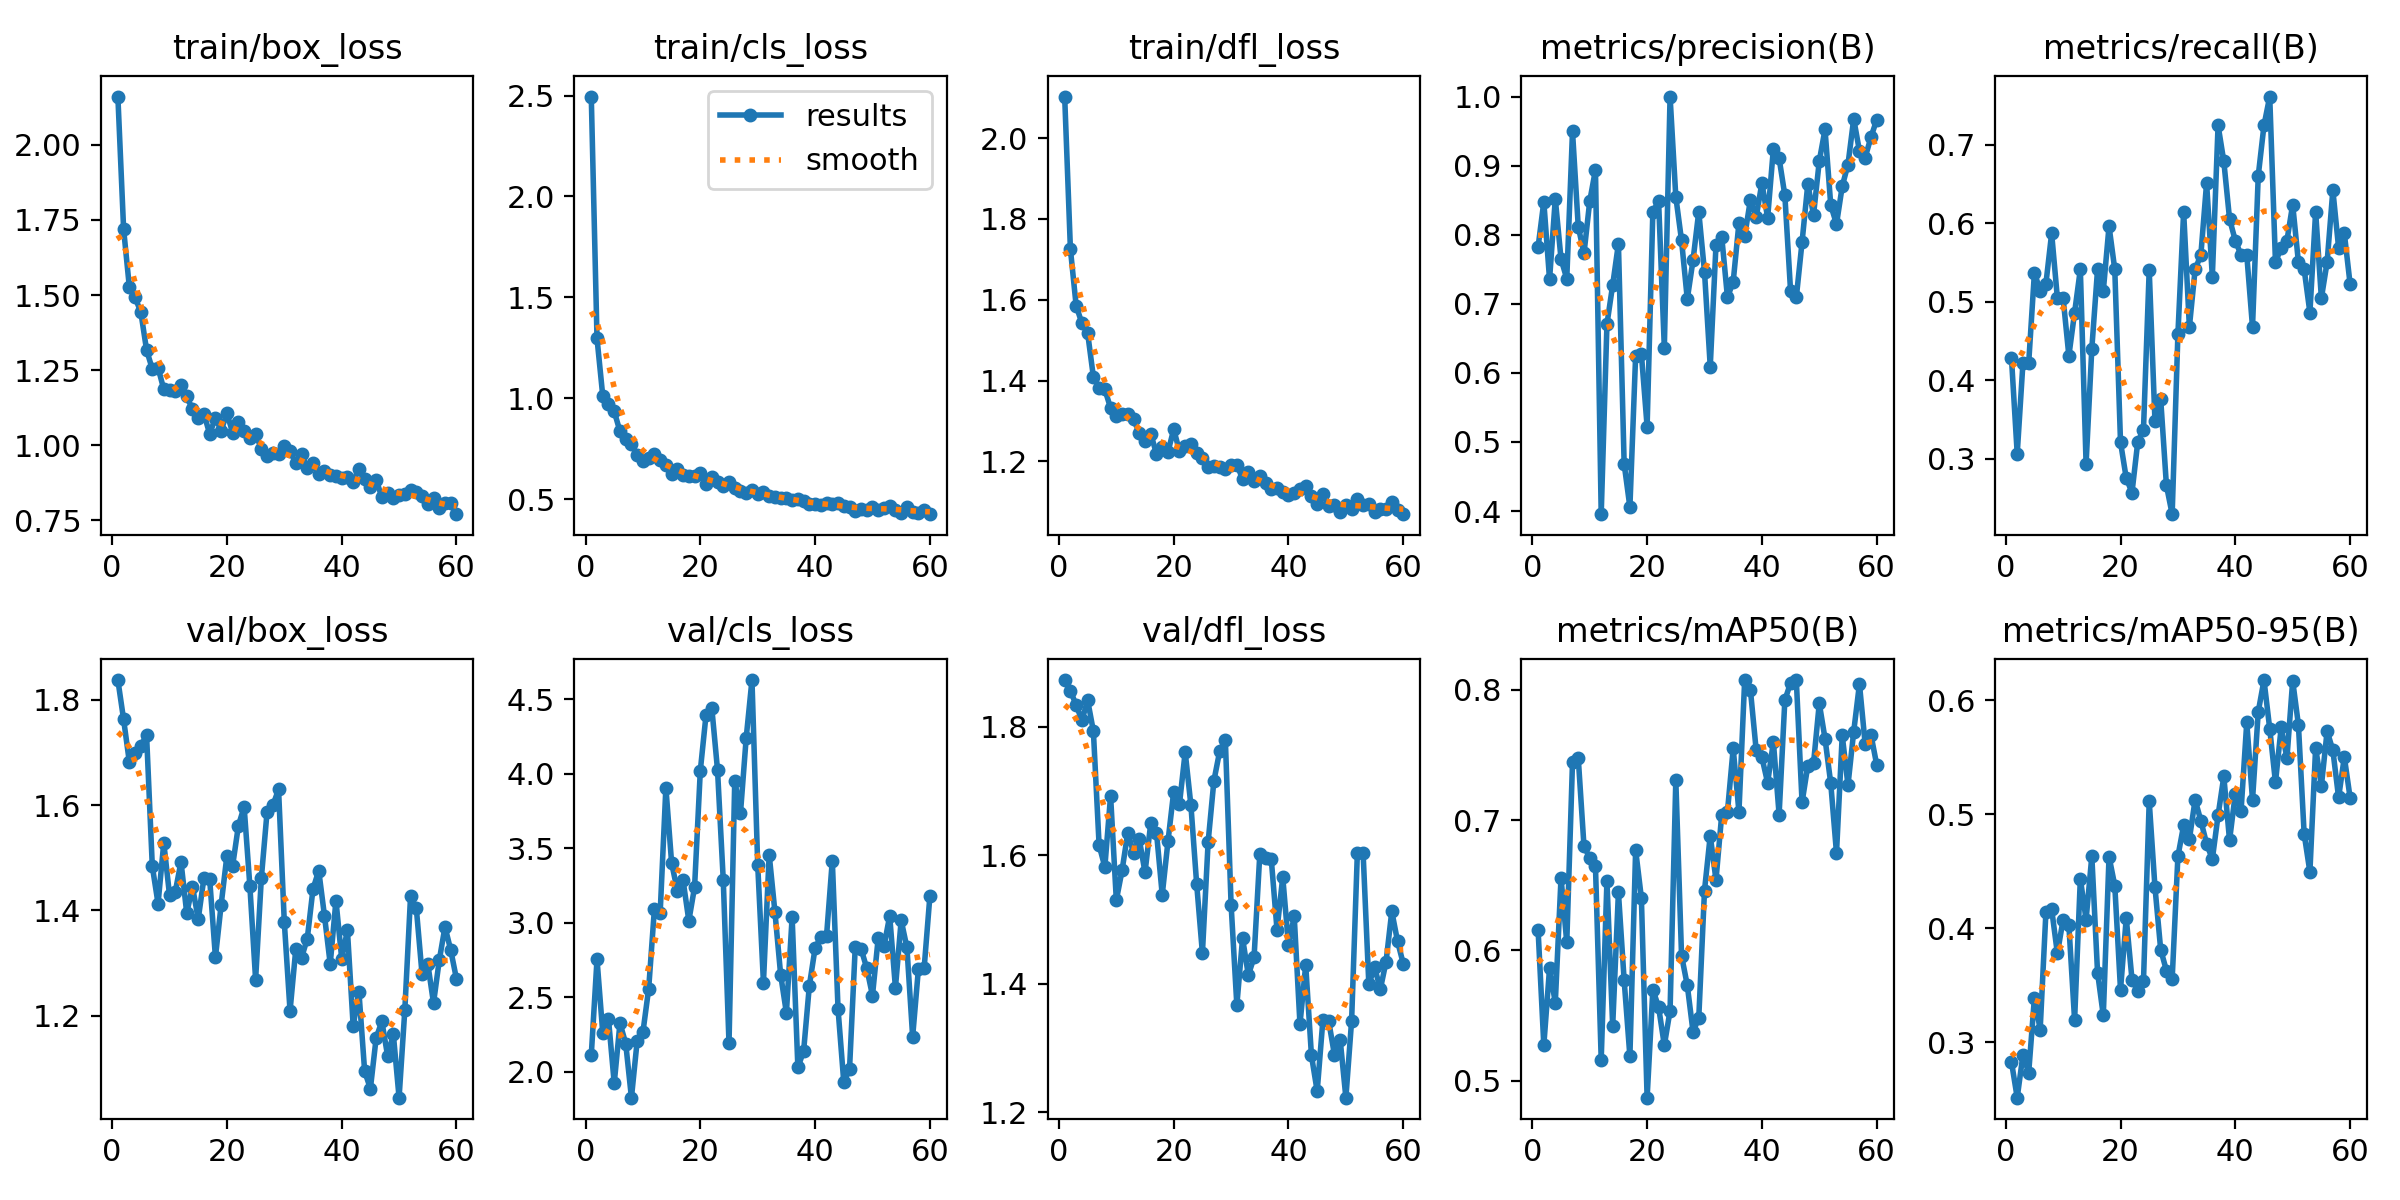

Data behind this chart, as committed beside it:
epoch, time, train/box_loss, train/cls_loss, train/dfl_loss, metrics/precision(B), metrics/recall(B), metrics/mAP50(B), metrics/mAP50-95(B), val/box_loss, val/cls_loss, val/dfl_loss, lr/pg0, lr/pg1, lr/pg2
1, 29.56, 2.16, 2.495, 2.103, 0.782, 0.4279, 0.6159, 0.2829, 1.838, 2.112, 1.873, 0.06703, 3.30065e-05, 3.30065e-05
2, 61.19, 1.719, 1.296, 1.725, 0.8477, 0.3063, 0.5273, 0.2516, 1.763, 2.755, 1.856, 0.03373, 6.63327e-05, 6.63327e-05
3, 89.95, 1.526, 1.012, 1.585, 0.7352, 0.422, 0.5864, 0.2891, 1.682, 2.262, 1.834, 0.0004264, 9.96299e-05, 9.96299e-05
4, 119.8, 1.492, 0.9731, 1.542, 0.8518, 0.422, 0.5598, 0.2735, 1.7, 2.354, 1.81, 9.99023e-05, 9.99023e-05, 9.99023e-05
5, 148.1, 1.443, 0.9348, 1.518, 0.7649, 0.5372, 0.6556, 0.3393, 1.712, 1.924, 1.841, 9.98264e-05, 9.98264e-05, 9.98264e-05
6, 177.7, 1.317, 0.8364, 1.409, 0.7364, 0.5138, 0.6062, 0.3113, 1.733, 2.327, 1.793, 9.97288e-05, 9.97288e-05, 9.97288e-05
7, 206.4, 1.254, 0.7959, 1.382, 0.9495, 0.5229, 0.7443, 0.414, 1.484, 2.19, 1.616, 9.96097e-05, 9.96097e-05, 9.96097e-05
8, 235.7, 1.258, 0.7717, 1.378, 0.8118, 0.5872, 0.7476, 0.4169, 1.413, 1.827, 1.582, 9.9469e-05, 9.9469e-05, 9.9469e-05
9, 265.3, 1.186, 0.7208, 1.332, 0.7728, 0.5046, 0.6799, 0.378, 1.528, 2.209, 1.693, 9.93068e-05, 9.93068e-05, 9.93068e-05
10, 294.1, 1.183, 0.6911, 1.312, 0.8484, 0.5046, 0.671, 0.4077, 1.429, 2.266, 1.53, 9.91232e-05, 9.91232e-05, 9.91232e-05
11, 323.2, 1.179, 0.7036, 1.317, 0.8939, 0.4312, 0.6645, 0.4028, 1.435, 2.557, 1.576, 9.89183e-05, 9.89183e-05, 9.89183e-05
12, 352.8, 1.199, 0.7222, 1.318, 0.3955, 0.4862, 0.5163, 0.3196, 1.492, 3.092, 1.635, 9.86922e-05, 9.86922e-05, 9.86922e-05
13, 381.2, 1.163, 0.6944, 1.304, 0.6704, 0.5413, 0.6533, 0.4435, 1.395, 3.064, 1.604, 9.84449e-05, 9.84449e-05, 9.84449e-05
14, 410.8, 1.12, 0.6714, 1.27, 0.7273, 0.2936, 0.542, 0.4077, 1.445, 3.908, 1.625, 9.81765e-05, 9.81765e-05, 9.81765e-05
15, 439.6, 1.092, 0.6229, 1.251, 0.7869, 0.4404, 0.6445, 0.4632, 1.383, 3.402, 1.573, 9.78873e-05, 9.78873e-05, 9.78873e-05
16, 470.2, 1.104, 0.6521, 1.268, 0.4682, 0.5413, 0.577, 0.3612, 1.462, 3.216, 1.65, 9.75773e-05, 9.75773e-05, 9.75773e-05
17, 498.9, 1.038, 0.6194, 1.218, 0.4058, 0.5138, 0.5188, 0.3237, 1.459, 3.285, 1.635, 9.72466e-05, 9.72466e-05, 9.72466e-05
18, 528.1, 1.092, 0.6156, 1.237, 0.625, 0.5963, 0.6769, 0.4629, 1.311, 3.014, 1.538, 9.68955e-05, 9.68955e-05, 9.68955e-05
19, 558.1, 1.048, 0.6127, 1.223, 0.6277, 0.5413, 0.6403, 0.4376, 1.411, 3.24, 1.621, 9.65239e-05, 9.65239e-05, 9.65239e-05
20, 587.4, 1.107, 0.6297, 1.279, 0.5224, 0.3211, 0.4871, 0.3462, 1.504, 4.022, 1.699, 9.61322e-05, 9.61322e-05, 9.61322e-05
21, 616.5, 1.041, 0.5741, 1.225, 0.8333, 0.2752, 0.57, 0.4089, 1.485, 4.397, 1.68, 9.57205e-05, 9.57205e-05, 9.57205e-05
22, 645.9, 1.077, 0.6085, 1.237, 0.8485, 0.2569, 0.5565, 0.3552, 1.561, 4.444, 1.761, 9.52889e-05, 9.52889e-05, 9.52889e-05
23, 675.1, 1.047, 0.5864, 1.242, 0.6364, 0.3211, 0.5273, 0.3455, 1.597, 4.025, 1.677, 9.48377e-05, 9.48377e-05, 9.48377e-05
24, 705.3, 1.026, 0.5659, 1.221, 1, 0.3369, 0.5538, 0.3535, 1.446, 3.287, 1.555, 9.43671e-05, 9.43671e-05, 9.43671e-05
25, 734.2, 1.036, 0.5875, 1.209, 0.8549, 0.5406, 0.7304, 0.5114, 1.268, 2.191, 1.448, 9.38772e-05, 9.38772e-05, 9.38772e-05
26, 765, 0.9894, 0.5578, 1.186, 0.7917, 0.3486, 0.596, 0.4363, 1.461, 3.955, 1.621, 9.33683e-05, 9.33683e-05, 9.33683e-05
27, 793.7, 0.9657, 0.5419, 1.187, 0.7069, 0.3761, 0.5733, 0.3814, 1.588, 3.738, 1.716, 9.28405e-05, 9.28405e-05, 9.28405e-05
28, 822.5, 0.9751, 0.53, 1.187, 0.7632, 0.2661, 0.5376, 0.363, 1.599, 4.244, 1.761, 9.22942e-05, 9.22942e-05, 9.22942e-05
29, 852.2, 0.9706, 0.5434, 1.182, 0.8333, 0.2294, 0.5482, 0.3555, 1.63, 4.63, 1.779, 9.17296e-05, 9.17296e-05, 9.17296e-05
30, 880.9, 0.9986, 0.5251, 1.192, 0.7463, 0.4587, 0.6459, 0.4631, 1.378, 3.391, 1.523, 9.11469e-05, 9.11469e-05, 9.11469e-05
31, 909.8, 0.9824, 0.5377, 1.192, 0.6091, 0.6147, 0.688, 0.4904, 1.209, 2.599, 1.367, 9.05463e-05, 9.05463e-05, 9.05463e-05
32, 938.5, 0.9398, 0.5139, 1.157, 0.7846, 0.4679, 0.654, 0.4783, 1.326, 3.459, 1.471, 8.99282e-05, 8.99282e-05, 8.99282e-05
33, 966.9, 0.9705, 0.5123, 1.174, 0.7973, 0.5413, 0.704, 0.5127, 1.31, 3.074, 1.413, 8.92928e-05, 8.92928e-05, 8.92928e-05
34, 996.2, 0.9237, 0.5078, 1.152, 0.7093, 0.5596, 0.7065, 0.4944, 1.346, 2.652, 1.441, 8.86404e-05, 8.86404e-05, 8.86404e-05
35, 1025, 0.9403, 0.5054, 1.163, 0.732, 0.6514, 0.7549, 0.4742, 1.441, 2.396, 1.601, 8.79713e-05, 8.79713e-05, 8.79713e-05
36, 1053, 0.904, 0.4949, 1.145, 0.8169, 0.5321, 0.7062, 0.4607, 1.475, 3.038, 1.595, 8.72857e-05, 8.72857e-05, 8.72857e-05
37, 1082, 0.9162, 0.4997, 1.132, 0.798, 0.7248, 0.8073, 0.4991, 1.39, 2.03, 1.594, 8.65839e-05, 8.65839e-05, 8.65839e-05
38, 1110, 0.9018, 0.4916, 1.134, 0.8506, 0.6789, 0.7998, 0.5332, 1.298, 2.14, 1.484, 8.58664e-05, 8.58664e-05, 8.58664e-05
39, 1142, 0.8989, 0.4769, 1.123, 0.825, 0.6055, 0.7537, 0.4771, 1.419, 2.578, 1.566, 8.51333e-05, 8.51333e-05, 8.51333e-05
40, 1171, 0.8923, 0.4744, 1.117, 0.875, 0.578, 0.7481, 0.5179, 1.309, 2.831, 1.46, 8.43851e-05, 8.43851e-05, 8.43851e-05
41, 1200, 0.8963, 0.4702, 1.121, 0.8243, 0.5596, 0.7285, 0.5028, 1.362, 2.905, 1.505, 8.3622e-05, 8.3622e-05, 8.3622e-05
42, 1228, 0.878, 0.4798, 1.132, 0.9242, 0.5596, 0.76, 0.5807, 1.18, 2.915, 1.337, 8.28443e-05, 8.28443e-05, 8.28443e-05
43, 1258, 0.9226, 0.4778, 1.138, 0.9107, 0.4679, 0.7042, 0.5125, 1.246, 3.419, 1.429, 8.20525e-05, 8.20525e-05, 8.20525e-05
44, 1286, 0.8865, 0.4793, 1.114, 0.8571, 0.6605, 0.7919, 0.5899, 1.095, 2.421, 1.288, 8.12468e-05, 8.12468e-05, 8.12468e-05
45, 1316, 0.862, 0.4654, 1.095, 0.7182, 0.7248, 0.8051, 0.6177, 1.061, 1.93, 1.232, 8.04277e-05, 8.04277e-05, 8.04277e-05
46, 1346, 0.8856, 0.4605, 1.12, 0.7094, 0.7615, 0.8071, 0.575, 1.157, 2.018, 1.344, 7.95954e-05, 7.95954e-05, 7.95954e-05
47, 1375, 0.8274, 0.4428, 1.089, 0.7895, 0.5505, 0.7135, 0.5281, 1.189, 2.841, 1.342, 7.87503e-05, 7.87503e-05, 7.87503e-05
48, 1403, 0.841, 0.453, 1.091, 0.8732, 0.5688, 0.7416, 0.5763, 1.124, 2.827, 1.29, 7.78929e-05, 7.78929e-05, 7.78929e-05
49, 1432, 0.8245, 0.4458, 1.075, 0.8289, 0.578, 0.7436, 0.5492, 1.164, 2.696, 1.313, 7.70234e-05, 7.70234e-05, 7.70234e-05
50, 1461, 0.8356, 0.4591, 1.093, 0.9067, 0.6239, 0.7894, 0.6171, 1.044, 2.513, 1.222, 7.61423e-05, 7.61423e-05, 7.61423e-05
51, 1490, 0.8391, 0.4475, 1.083, 0.9524, 0.5505, 0.7624, 0.5784, 1.211, 2.899, 1.343, 7.525e-05, 7.525e-05, 7.525e-05
52, 1519, 0.8524, 0.4585, 1.108, 0.8429, 0.5413, 0.728, 0.4828, 1.427, 2.843, 1.603, 7.43468e-05, 7.43468e-05, 7.43468e-05
53, 1547, 0.8449, 0.4682, 1.093, 0.8154, 0.4862, 0.6747, 0.4495, 1.404, 3.047, 1.604, 7.34332e-05, 7.34332e-05, 7.34332e-05
54, 1576, 0.832, 0.4489, 1.095, 0.8701, 0.6147, 0.7649, 0.5585, 1.279, 2.564, 1.399, 7.25094e-05, 7.25094e-05, 7.25094e-05
55, 1605, 0.8035, 0.4332, 1.074, 0.9016, 0.5046, 0.7268, 0.5248, 1.299, 3.017, 1.426, 7.15761e-05, 7.15761e-05, 7.15761e-05
56, 1634, 0.8239, 0.461, 1.081, 0.9677, 0.5505, 0.7678, 0.5729, 1.224, 2.835, 1.391, 7.06335e-05, 7.06335e-05, 7.06335e-05
57, 1662, 0.7905, 0.4366, 1.083, 0.9211, 0.6422, 0.8043, 0.5562, 1.305, 2.236, 1.434, 6.9682e-05, 6.9682e-05, 6.9682e-05
58, 1691, 0.8081, 0.4321, 1.099, 0.9118, 0.5688, 0.7581, 0.5148, 1.369, 2.69, 1.513, 6.87222e-05, 6.87222e-05, 6.87222e-05
59, 1720, 0.8068, 0.4457, 1.081, 0.9412, 0.5872, 0.7655, 0.5502, 1.325, 2.695, 1.466, 6.77543e-05, 6.77543e-05, 6.77543e-05
60, 1748, 0.7709, 0.4259, 1.069, 0.9661, 0.5229, 0.7425, 0.5147, 1.27, 3.178, 1.431, 6.67789e-05, 6.67789e-05, 6.67789e-05
